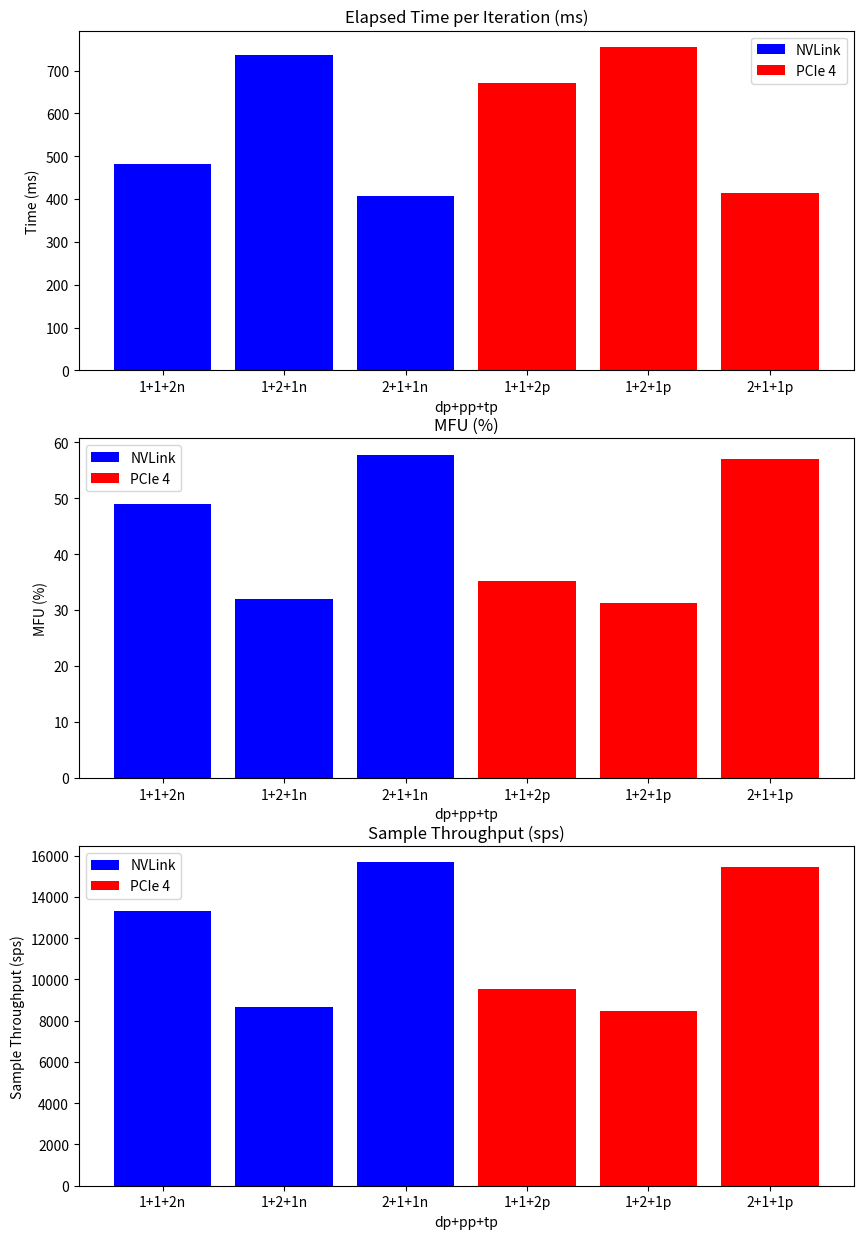

Generate this figure with matplotlib:
import matplotlib.pyplot as plt  
import numpy as np
  
# 数据  
data = [  
    ('PCIe 4', '1+1+2p', 670.4, 35.2, 9547),  
    ('PCIe 4', '1+2+1p', 755.1, 31.2, 8476),  
    ('PCIe 4', '2+1+1p', 414.2, 57.0, 15451),  
    ('NVLink', '1+1+2n', 480.8, 49.0, 13311),  
    ('NVLink', '1+2+1n', 737.0, 32.0, 8683),  
    ('NVLink', '2+1+1n', 408.0, 57.8, 15686),  
]  
  
# 分离数据为NVLink和PCIe两组  
nvlink_data = [(dp_pp_tp, elapsed_time, mfu, throughput) for link_type, dp_pp_tp, elapsed_time, mfu, throughput in data if link_type == 'NVLink']  
pcie_data = [(dp_pp_tp, elapsed_time, mfu, throughput) for link_type, dp_pp_tp, elapsed_time, mfu, throughput in data if link_type == 'PCIe 4']  
  
# 提取NVLink和PCIe的dp+pp+tp和对应的值  
nvlink_dp_pp_tp, nvlink_elapsed_time, nvlink_mfu, nvlink_throughput = zip(*nvlink_data)  
pcie_dp_pp_tp, pcie_elapsed_time, pcie_mfu, pcie_throughput = zip(*pcie_data)  
  
# 创建图表  
fig, axs = plt.subplots(3, 1, figsize=(10, 15))  
  
# 绘制每次迭代耗时  
axs[0].bar(nvlink_dp_pp_tp, nvlink_elapsed_time, label='NVLink', color='b')  
axs[0].bar(pcie_dp_pp_tp, pcie_elapsed_time, label='PCIe 4', color='r')  
axs[0].set_title('Elapsed Time per Iteration (ms)')  
axs[0].set_xlabel('dp+pp+tp')  
axs[0].set_ylabel('Time (ms)')  
axs[0].legend()  
  

# 绘制MFU百分比  
axs[1].bar(nvlink_dp_pp_tp, nvlink_mfu, label='NVLink', color='b')  
axs[1].bar(pcie_dp_pp_tp, pcie_mfu, label='PCIe 4', color='r')  
axs[1].set_title('MFU (%)')  
axs[1].set_xlabel('dp+pp+tp')  
axs[1].set_ylabel('MFU (%)')  
axs[1].legend()  
  

# 绘制样本吞吐量  
axs[2].bar(nvlink_dp_pp_tp, nvlink_throughput, label='NVLink', color='b')  
axs[2].bar(pcie_dp_pp_tp, pcie_throughput, label='PCIe 4', color='r')  
axs[2].set_title('Sample Throughput (sps)')  
axs[2].set_xlabel('dp+pp+tp')  
axs[2].set_ylabel('Sample Throughput (sps)')  
axs[2].legend()  
  

# plt.tight_layout()
plt.show()